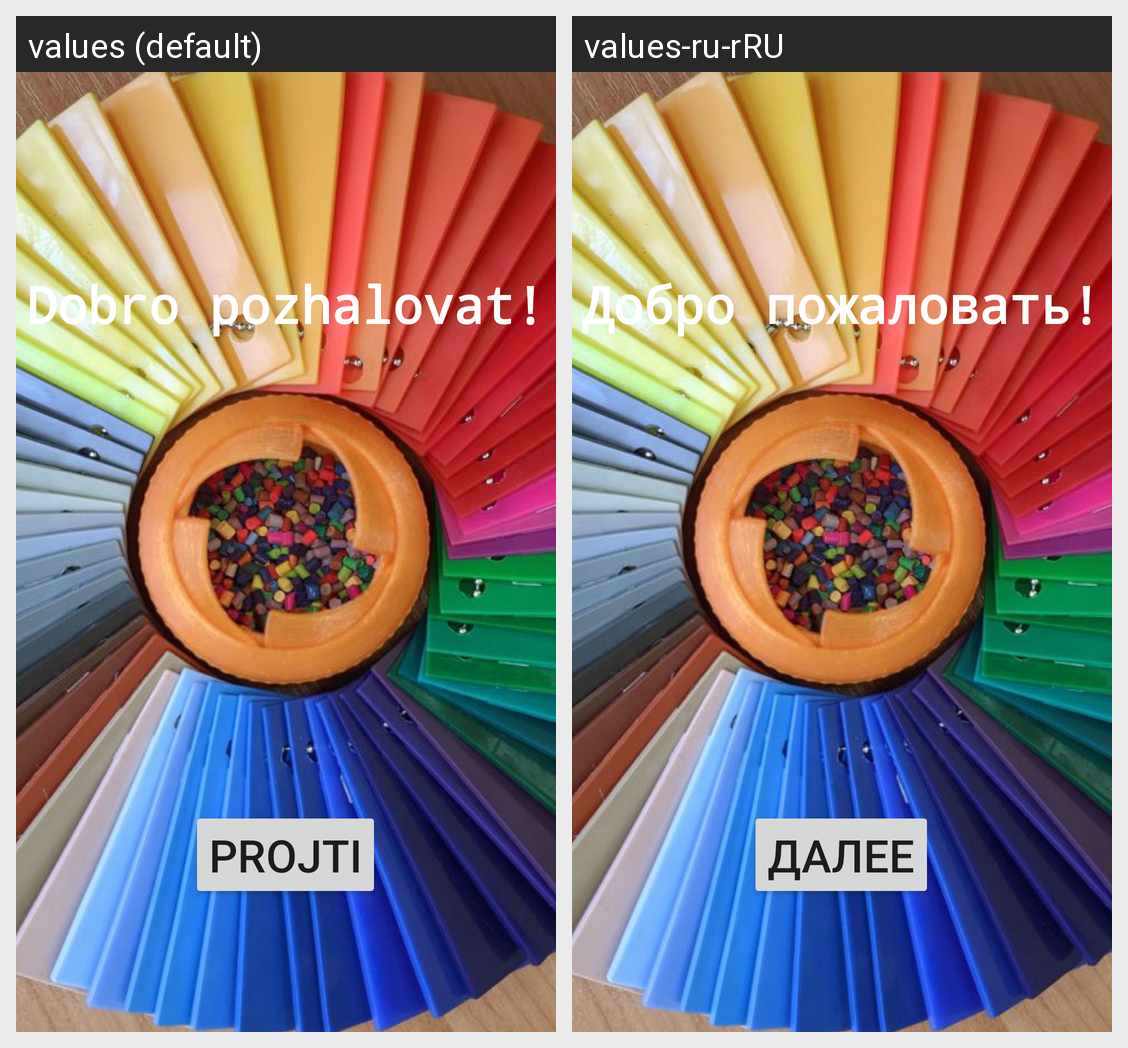

The Android screen above is rendered under two locales of the same app. Produce the string resources it draws, with the default and per-locale values.
Android screen res/layout/activity_start.xml rendered under 2 locales, left to right: values (default), values-ru-rRU. Device: Nexus 5 (rendered at 1080×1920; each locale shown at half size, 540×960, under a caption strip naming it); theme Theme.Testo.
Strings drawn on this screen, with the default value and each locale's value (text and hints the layout hard-codes, and strings that could not be matched under every locale, appear in the picture but are not listed):

welcome_text
  values: Dobro pozhalovat!
  values-ru-rRU: Добро пожаловать!

end_start_activity
  values: Projti
  values-ru-rRU: Далее
